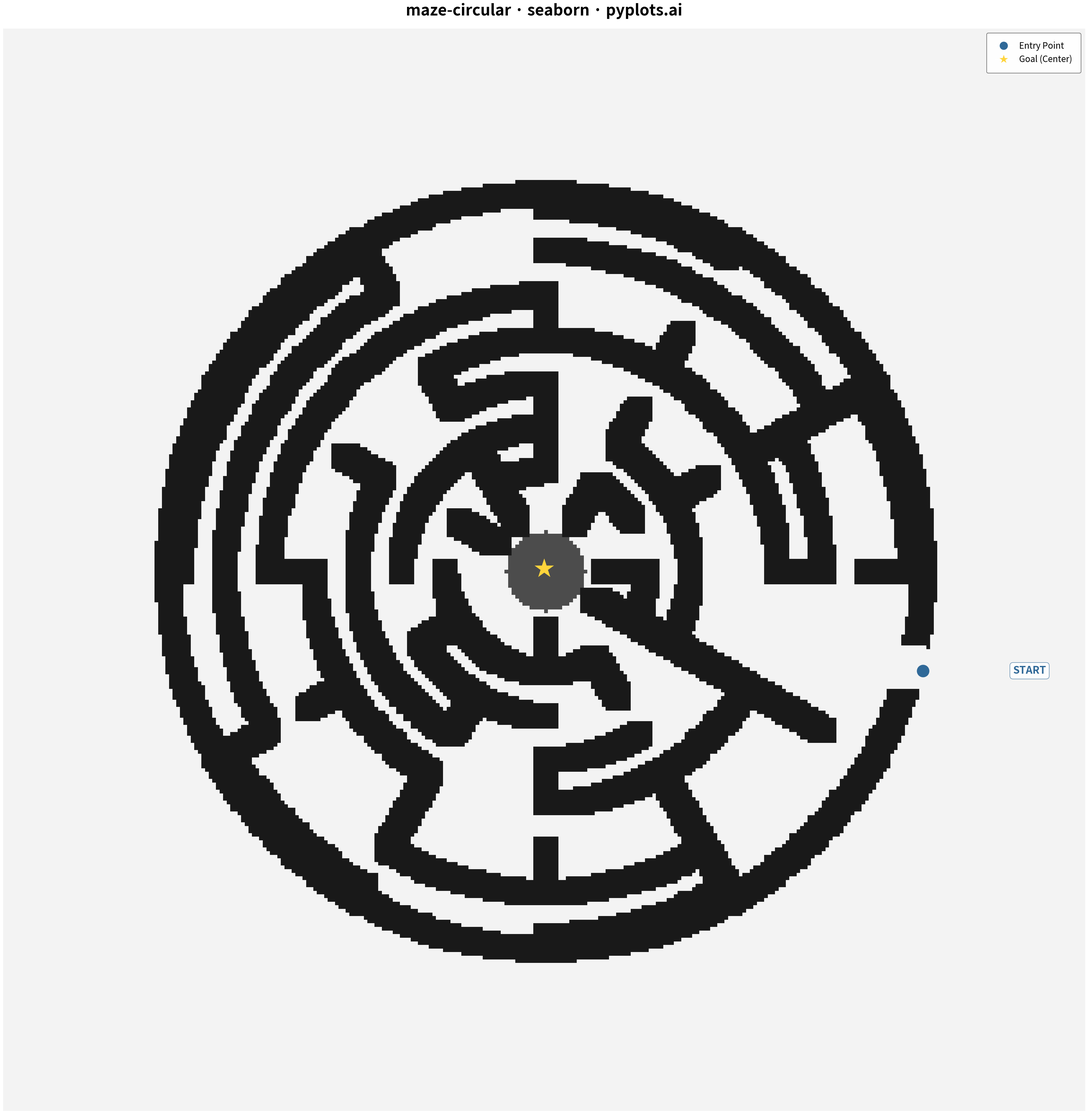

Python code for this plot:
""" pyplots.ai
maze-circular: Circular Maze Puzzle
Library: seaborn 0.13.2 | Python 3.13.11
Quality: 90/100 | Created: 2026-01-16
"""

import matplotlib.pyplot as plt
import numpy as np
import pandas as pd
import seaborn as sns


# Configuration
np.random.seed(42)
rings = 7
sectors_per_ring = 12

# Create figure with square aspect for circular maze (3600x3600 at 100dpi = 36x36)
fig, ax = plt.subplots(figsize=(36, 36))

# Total cells = center (1) + rings * sectors
total_cells = 1 + rings * sectors_per_ring

# Union-Find data structure using arrays (KISS - flat script, no classes/functions)
parent = list(range(total_cells))
uf_rank = [0] * total_cells

# Generate all possible walls (edges between adjacent cells)
walls = []

# Radial walls: between ring r and ring r+1
for r in range(rings):
    if r == 0:
        for s in range(sectors_per_ring):
            # cell_id for center is 0, for ring 1 sector s is 1 + s
            walls.append(("radial", 0, s, 0, 1 + s))
    else:
        for s in range(sectors_per_ring):
            # cell_id: 1 + (ring-1)*sectors + sector
            c1 = 1 + (r - 1) * sectors_per_ring + s
            c2 = 1 + r * sectors_per_ring + s
            walls.append(("radial", r, s, c1, c2))

# Circular walls: between adjacent sectors in same ring
for r in range(1, rings + 1):
    for s in range(sectors_per_ring):
        next_s = (s + 1) % sectors_per_ring
        c1 = 1 + (r - 1) * sectors_per_ring + s
        c2 = 1 + (r - 1) * sectors_per_ring + next_s
        walls.append(("circular", r, s, c1, c2))

# Shuffle walls for random maze generation
np.random.shuffle(walls)

# Kruskal's algorithm: remove walls to create spanning tree (exactly one solution)
passages = set()
for wall in walls:
    wall_type, r, s, c1, c2 = wall

    # Find root of c1 with path compression
    root1 = c1
    while parent[root1] != root1:
        root1 = parent[root1]
    x = c1
    while parent[x] != x:
        next_x = parent[x]
        parent[x] = root1
        x = next_x

    # Find root of c2 with path compression
    root2 = c2
    while parent[root2] != root2:
        root2 = parent[root2]
    x = c2
    while parent[x] != x:
        next_x = parent[x]
        parent[x] = root2
        x = next_x

    # Union if different sets
    if root1 != root2:
        if uf_rank[root1] < uf_rank[root2]:
            root1, root2 = root2, root1
        parent[root2] = root1
        if uf_rank[root1] == uf_rank[root2]:
            uf_rank[root1] += 1
        passages.add((wall_type, r, s))

# Build maze grid for seaborn heatmap visualization (higher resolution for smoother walls)
grid_size = 300
maze_grid = np.ones((grid_size, grid_size)) * 0.95  # White background

# Drawing parameters
inner_radius = 0.15
ring_width = (1 - inner_radius) / (rings + 0.5)
wall_color_val = 0.1  # Dark gray for walls

# Grid conversion parameters
grid_center = grid_size // 2
grid_scale = (grid_size - 20) / 2.6

# Draw walls onto grid (increased thickness for higher resolution grid)
wall_thickness = 3

# Draw outer boundary
for i in range(360):
    theta = i * np.pi / 180
    outer_r = inner_radius + (rings + 0.3) * ring_width
    gx = grid_center + int(outer_r * np.cos(theta) * grid_scale)
    gy = grid_center + int(outer_r * np.sin(theta) * grid_scale)
    gx = np.clip(gx, 0, grid_size - 1)
    gy = np.clip(gy, 0, grid_size - 1)
    for dx in range(-wall_thickness, wall_thickness + 1):
        for dy in range(-wall_thickness, wall_thickness + 1):
            nx = np.clip(gx + dx, 0, grid_size - 1)
            ny = np.clip(gy + dy, 0, grid_size - 1)
            maze_grid[ny, nx] = wall_color_val

# Draw concentric ring walls
for r in range(1, rings + 1):
    radius = inner_radius + r * ring_width
    sector_angle = 2 * np.pi / sectors_per_ring
    for s in range(sectors_per_ring):
        if ("circular", r, s) not in passages:
            start_angle = s * sector_angle
            end_angle = start_angle + sector_angle
            for i in range(30):
                theta = start_angle + (end_angle - start_angle) * i / 29
                gx = grid_center + int(radius * np.cos(theta) * grid_scale)
                gy = grid_center + int(radius * np.sin(theta) * grid_scale)
                gx = np.clip(gx, 0, grid_size - 1)
                gy = np.clip(gy, 0, grid_size - 1)
                for dx in range(-wall_thickness, wall_thickness + 1):
                    for dy in range(-wall_thickness, wall_thickness + 1):
                        nx = np.clip(gx + dx, 0, grid_size - 1)
                        ny = np.clip(gy + dy, 0, grid_size - 1)
                        maze_grid[ny, nx] = wall_color_val

# Draw radial walls
for r in range(rings):
    inner_r = inner_radius if r == 0 else inner_radius + r * ring_width
    outer_r_wall = inner_radius + (r + 1) * ring_width
    sector_angle = 2 * np.pi / sectors_per_ring
    for s in range(sectors_per_ring):
        if ("radial", r, s) not in passages:
            angle = s * sector_angle
            for i in range(30):
                rad = inner_r + (outer_r_wall - inner_r) * i / 29
                gx = grid_center + int(rad * np.cos(angle) * grid_scale)
                gy = grid_center + int(rad * np.sin(angle) * grid_scale)
                gx = np.clip(gx, 0, grid_size - 1)
                gy = np.clip(gy, 0, grid_size - 1)
                for dx in range(-wall_thickness, wall_thickness + 1):
                    for dy in range(-wall_thickness, wall_thickness + 1):
                        nx = np.clip(gx + dx, 0, grid_size - 1)
                        ny = np.clip(gy + dy, 0, grid_size - 1)
                        maze_grid[ny, nx] = wall_color_val

# Draw center goal area
center_radius_grid = int(inner_radius * 0.7 * grid_scale)
for dx in range(-center_radius_grid, center_radius_grid + 1):
    for dy in range(-center_radius_grid, center_radius_grid + 1):
        if dx * dx + dy * dy <= center_radius_grid * center_radius_grid:
            maze_grid[grid_center + dy, grid_center + dx] = 0.3

# Entry opening on outer boundary
entry_sector = 0
entry_angle = entry_sector * (2 * np.pi / sectors_per_ring) + (np.pi / sectors_per_ring)
entry_inner_r = inner_radius + rings * ring_width
entry_outer_r = inner_radius + (rings + 0.3) * ring_width
for i in range(30):
    rad = entry_inner_r + (entry_outer_r - entry_inner_r) * i / 29
    gx = grid_center + int(rad * np.cos(entry_angle) * grid_scale)
    gy = grid_center + int(rad * np.sin(entry_angle) * grid_scale)
    gx = np.clip(gx, 0, grid_size - 1)
    gy = np.clip(gy, 0, grid_size - 1)
    for dx in range(-wall_thickness - 2, wall_thickness + 3):
        for dy in range(-wall_thickness - 2, wall_thickness + 3):
            nx = np.clip(gx + dx, 0, grid_size - 1)
            ny = np.clip(gy + dy, 0, grid_size - 1)
            maze_grid[ny, nx] = 0.95  # White to create opening

# Convert to DataFrame for seaborn
maze_df = pd.DataFrame(maze_grid)

# Use seaborn heatmap to display the maze (primary seaborn plotting function)
# Use gray colormap (not gray_r) so low values = dark (walls), high values = light (paths)
sns.heatmap(maze_df, ax=ax, cmap="gray", cbar=False, xticklabels=False, yticklabels=False, square=True, vmin=0, vmax=1)

# Add goal star overlay at center (larger for bigger figure)
ax.text(grid_center, grid_center, "★", fontsize=48, ha="center", va="center", color="#FFD43B", fontweight="bold")

# Add START marker - position it clearly outside the maze
entry_marker_r = inner_radius + (rings + 0.6) * ring_width
start_x = grid_center + int(entry_marker_r * np.cos(entry_angle) * grid_scale)
start_y = grid_center + int(entry_marker_r * np.sin(entry_angle) * grid_scale)
ax.plot(start_x, start_y, "o", color="#306998", markersize=28, zorder=5)
ax.annotate(
    "START",
    xy=(start_x, start_y),
    xytext=(start_x + 25, start_y),
    fontsize=24,
    fontweight="bold",
    ha="left",
    va="center",
    color="#306998",
    bbox={"boxstyle": "round,pad=0.3", "facecolor": "white", "edgecolor": "#306998", "alpha": 0.9},
)

# Add legend explaining markers - place at upper right for better balance
legend_elements = [
    plt.Line2D([0], [0], marker="o", color="w", markerfacecolor="#306998", markersize=20, label="Entry Point"),
    plt.Line2D([0], [0], marker="*", color="w", markerfacecolor="#FFD43B", markersize=24, label="Goal (Center)"),
]
ax.legend(
    handles=legend_elements,
    loc="upper right",
    fontsize=20,
    framealpha=0.95,
    edgecolor="#333333",
    fancybox=True,
    borderpad=1.0,
)

# Title (larger for bigger figure)
ax.set_title("maze-circular · seaborn · pyplots.ai", fontsize=36, fontweight="bold", pad=30)

plt.tight_layout()
plt.savefig("plot.png", dpi=100, bbox_inches="tight", facecolor="white")
